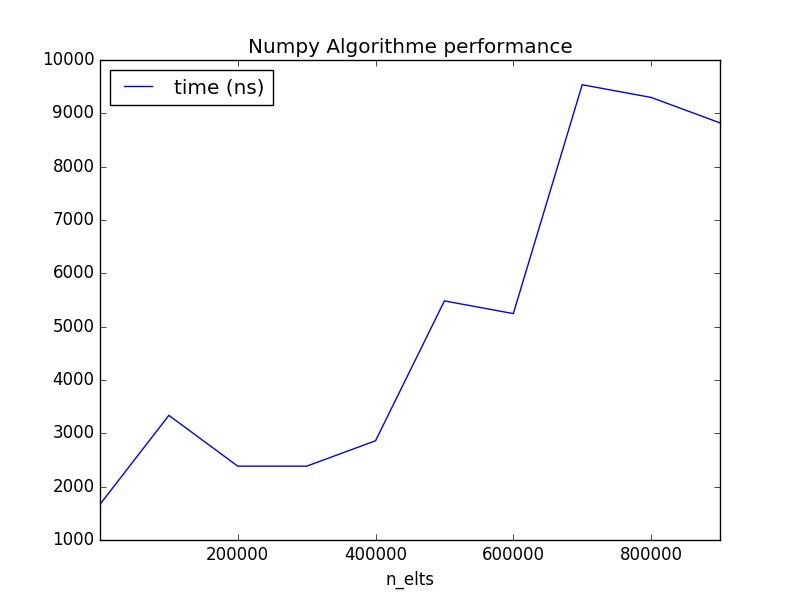

Values plotted in this chart, from the file beside it:
n_elts, time (ns)
1, 1668
100001, 3337
200001, 2384
300001, 2384
400001, 2861
500001, 5483
600001, 5245
700001, 9536
800001, 9298
900001, 8821
